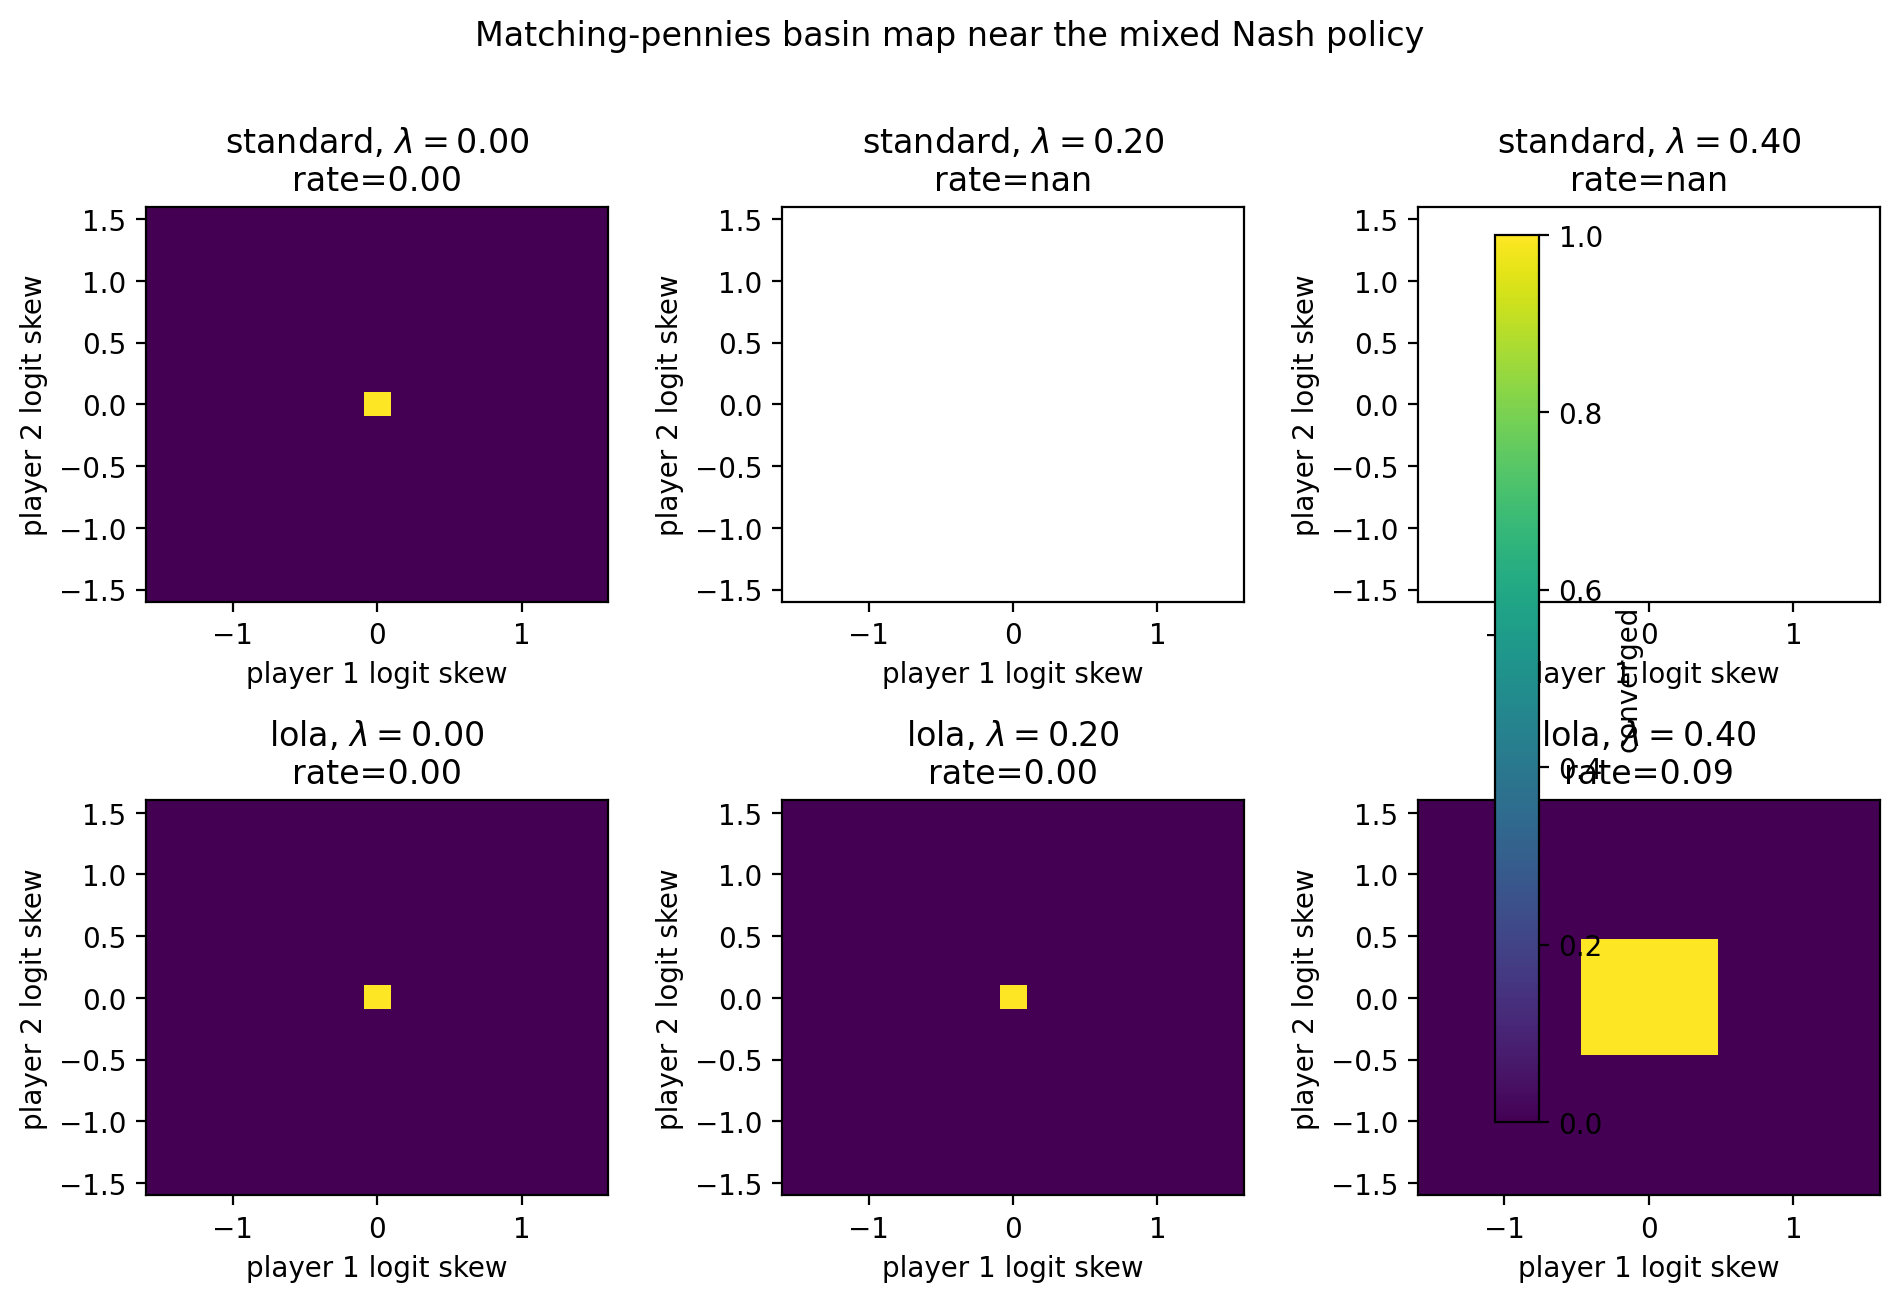

The data file committed next to this chart (first rows):
method, lambda_lola, x, y, converged, final_distance_to_nash, final_reward_p1, final_reward_p2
standard, 0.0, -1.6, -1.6, 0.0, 1.171, 0.6679, -0.6679
standard, 0.0, -1.6, -1.4, 0.0, 1.299, 0.8438, -0.8438
standard, 0.0, -1.6, -1.2, 0.0, 1.25, 0.778, -0.778
standard, 0.0, -1.6, -1.0, 0.0, 0.9083, 0.3197, -0.3197
standard, 0.0, -1.6, -0.8, 0.0, 1.087, -0.5611, 0.5611
standard, 0.0, -1.6, -0.6, 0.0, 1.221, -0.742, 0.742
standard, 0.0, -1.6, -0.4, 0.0, 1.251, -0.7812, 0.7812
standard, 0.0, -1.6, -0.2, 0.0, 1.257, -0.7897, 0.7897
standard, 0.0, -1.6, 0.0, 0.0, 1.256, -0.7892, 0.7892
standard, 0.0, -1.6, 0.2, 0.0, 1.255, -0.7872, 0.7872
standard, 0.0, -1.6, 0.4, 0.0, 1.256, -0.788, 0.788
standard, 0.0, -1.6, 0.6, 0.0, 1.26, -0.7934, 0.7934
standard, 0.0, -1.6, 0.8, 0.0, 1.268, -0.8033, 0.8033
standard, 0.0, -1.6, 1.0, 0.0, 1.276, -0.8144, 0.8144
standard, 0.0, -1.6, 1.2, 0.0, 1.28, -0.8192, 0.8192
standard, 0.0, -1.6, 1.4, 0.0, 1.267, -0.8001, 0.8001
standard, 0.0, -1.6, 1.6, 0.0, 1.171, -0.6679, 0.6679
standard, 0.0, -1.4, -1.6, 0.0, 1.267, 0.8001, -0.8001
standard, 0.0, -1.4, -1.4, 0.0, 1.258, 0.7893, -0.7893
standard, 0.0, -1.4, -1.2, 0.0, 0.7531, -0.1168, 0.1168
standard, 0.0, -1.4, -1.0, 0.0, 1.226, -0.7491, 0.7491
standard, 0.0, -1.4, -0.8, 0.0, 1.223, -0.7466, 0.7466
standard, 0.0, -1.4, -0.6, 0.0, 1.103, -0.5904, 0.5904
standard, 0.0, -1.4, -0.4, 0.0, 0.7934, -0.1844, 0.1844
standard, 0.0, -1.4, -0.2, 0.0, 0.8653, 0.2795, -0.2795
standard, 0.0, -1.4, 0.0, 0.0, 1.03, 0.4955, -0.4955
standard, 0.0, -1.4, 0.2, 0.0, 1.09, 0.5737, -0.5737
standard, 0.0, -1.4, 0.4, 0.0, 1.104, 0.5925, -0.5925
standard, 0.0, -1.4, 0.6, 0.0, 1.082, 0.5624, -0.5624
standard, 0.0, -1.4, 0.8, 0.0, 0.985, 0.4322, -0.4322
standard, 0.0, -1.4, 1.0, 0.0, 0.6645, 0.005043, -0.005043
standard, 0.0, -1.4, 1.2, 0.0, 1.092, -0.5688, 0.5688
standard, 0.0, -1.4, 1.4, 0.0, 1.258, -0.7893, 0.7893
standard, 0.0, -1.4, 1.6, 0.0, 1.299, -0.8438, 0.8438
standard, 0.0, -1.2, -1.6, 0.0, 1.28, 0.8192, -0.8192
standard, 0.0, -1.2, -1.4, 0.0, 1.092, 0.5688, -0.5688
standard, 0.0, -1.2, -1.2, 0.0, 1.203, -0.7202, 0.7202
standard, 0.0, -1.2, -1.0, 0.0, 1.161, -0.6674, 0.6674
standard, 0.0, -1.2, -0.8, 0.0, 0.8235, 0.2305, -0.2305
standard, 0.0, -1.2, -0.6, 0.0, 1.161, 0.6707, -0.6707
standard, 0.0, -1.2, -0.4, 0.0, 1.164, 0.6761, -0.6761
standard, 0.0, -1.2, -0.2, 0.0, 1.09, 0.5815, -0.5815
standard, 0.0, -1.2, 0.0, 0.0, 0.981, 0.4421, -0.4421
standard, 0.0, -1.2, 0.2, 0.0, 0.9037, 0.3423, -0.3423
standard, 0.0, -1.2, 0.4, 0.0, 0.9169, 0.3579, -0.3579
standard, 0.0, -1.2, 0.6, 0.0, 1.019, 0.4876, -0.4876
standard, 0.0, -1.2, 0.8, 0.0, 1.14, 0.642, -0.642
standard, 0.0, -1.2, 1.0, 0.0, 1.212, 0.7338, -0.7338
standard, 0.0, -1.2, 1.2, 0.0, 1.203, 0.7202, -0.7202
standard, 0.0, -1.2, 1.4, 0.0, 0.7531, 0.1168, -0.1168
standard, 0.0, -1.2, 1.6, 0.0, 1.25, -0.778, 0.778
standard, 0.0, -1.0, -1.6, 0.0, 1.276, 0.8144, -0.8144
standard, 0.0, -1.0, -1.4, 0.0, 0.6645, -0.005043, 0.005043
standard, 0.0, -1.0, -1.2, 0.0, 1.212, -0.7338, 0.7338
standard, 0.0, -1.0, -1.0, 0.0, 0.7562, 0.147, -0.147
standard, 0.0, -1.0, -0.8, 0.0, 1.158, 0.6708, -0.6708
standard, 0.0, -1.0, -0.6, 0.0, 0.8641, 0.2997, -0.2997
standard, 0.0, -1.0, -0.4, 0.0, 0.9995, -0.4748, 0.4748
standard, 0.0, -1.0, -0.2, 0.0, 1.108, -0.6138, 0.6138
standard, 0.0, -1.0, 0.0, 0.0, 1.097, -0.6001, 0.6001
... 1,096 more rows
